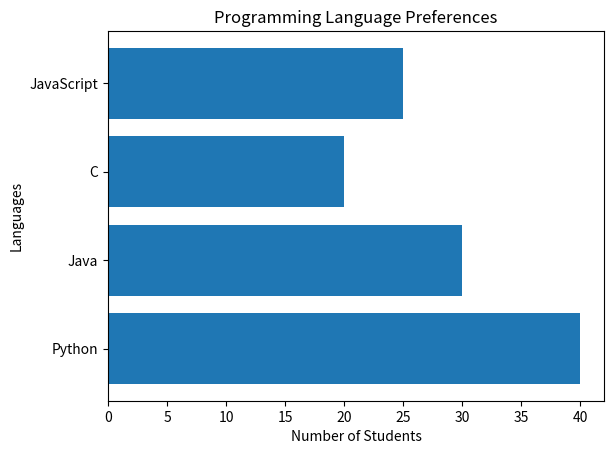

Generate this figure with matplotlib:
import matplotlib.pyplot as plt

languages = ["Python", "Java", "C", "JavaScript"]
students = [40, 30, 20, 25]

plt.barh(languages, students)
plt.title("Programming Language Preferences")
plt.xlabel("Number of Students")
plt.ylabel("Languages")
plt.show()
